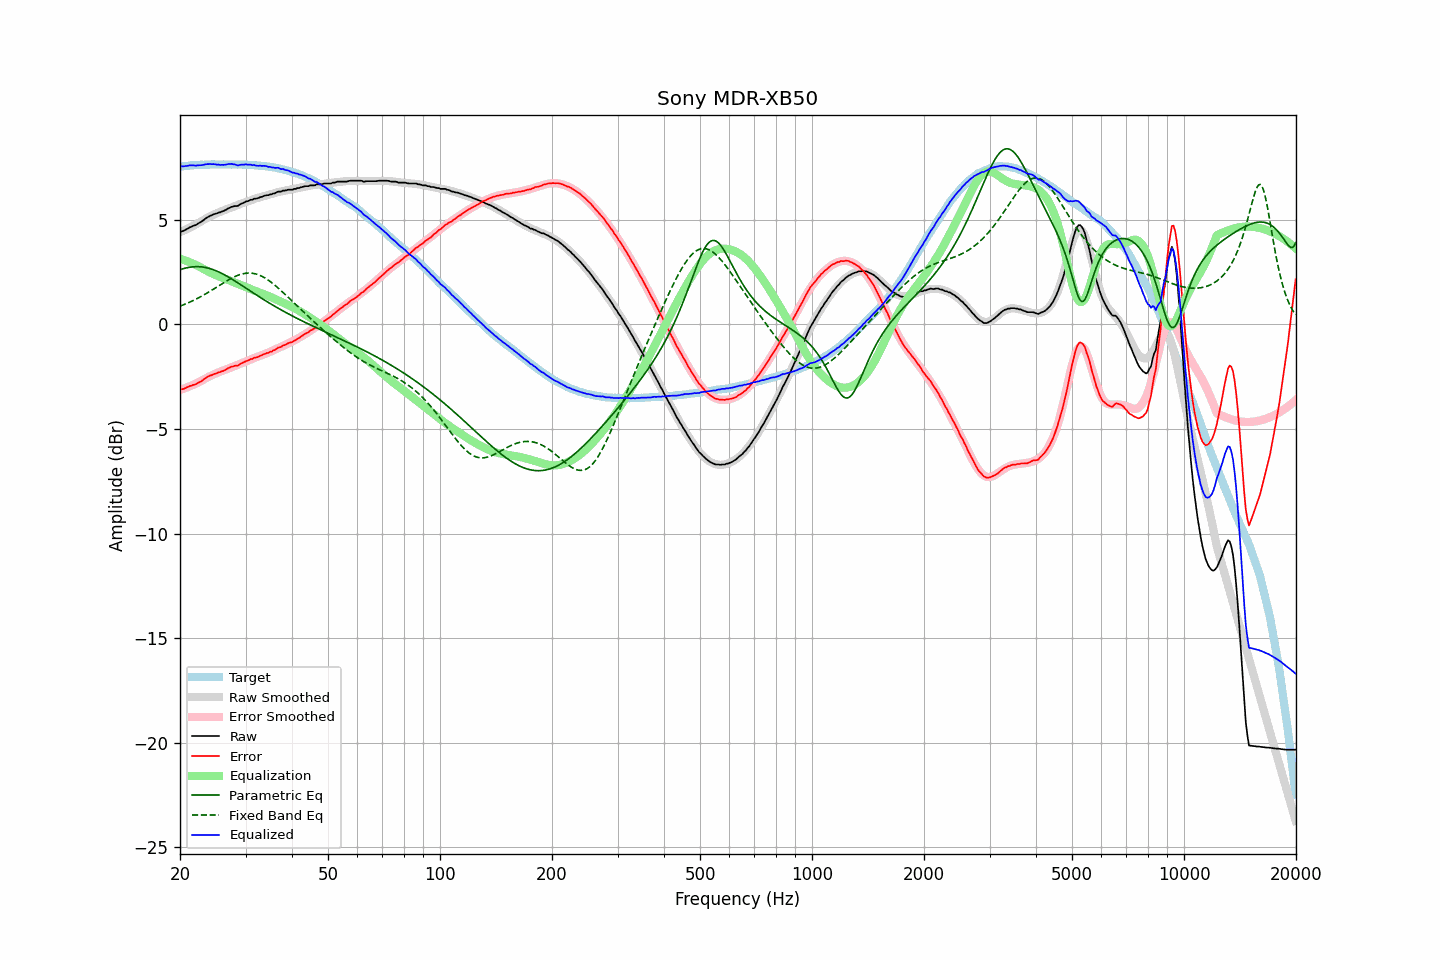

The data file committed next to this chart (first rows):
frequency, raw, error, smoothed, error_smoothed, equalization, parametric_eq, fixed_band_eq, equalized_raw, equalized_smoothed, target
20.00, 4.41, -3.13, 4.40, -3.14, 3.14, 2.61, 0.87, 7.55, 7.54, 7.54
20.20, 4.44, -3.10, 4.43, -3.11, 3.11, 2.63, 0.90, 7.55, 7.54, 7.54
20.40, 4.46, -3.09, 4.47, -3.08, 3.08, 2.66, 0.93, 7.54, 7.55, 7.55
20.61, 4.50, -3.06, 4.50, -3.06, 3.06, 2.68, 0.96, 7.56, 7.56, 7.56
20.81, 4.54, -3.02, 4.54, -3.03, 3.03, 2.70, 0.99, 7.57, 7.57, 7.56
21.02, 4.58, -2.99, 4.58, -3.00, 3.00, 2.71, 1.02, 7.58, 7.58, 7.57
21.23, 4.63, -2.95, 4.62, -2.97, 2.97, 2.73, 1.06, 7.60, 7.58, 7.58
21.44, 4.66, -2.94, 4.66, -2.93, 2.93, 2.74, 1.09, 7.59, 7.59, 7.60
21.66, 4.70, -2.90, 4.70, -2.90, 2.90, 2.75, 1.13, 7.60, 7.60, 7.60
21.87, 4.72, -2.89, 4.74, -2.87, 2.87, 2.75, 1.16, 7.59, 7.60, 7.61
22.09, 4.75, -2.86, 4.78, -2.83, 2.83, 2.75, 1.20, 7.58, 7.61, 7.61
22.31, 4.80, -2.82, 4.82, -2.79, 2.79, 2.75, 1.24, 7.59, 7.61, 7.62
22.54, 4.85, -2.77, 4.86, -2.75, 2.75, 2.75, 1.28, 7.60, 7.62, 7.61
22.76, 4.89, -2.73, 4.91, -2.71, 2.71, 2.75, 1.32, 7.60, 7.62, 7.62
22.99, 4.94, -2.68, 4.96, -2.67, 2.67, 2.74, 1.37, 7.61, 7.62, 7.62
23.22, 5.00, -2.62, 5.00, -2.63, 2.63, 2.73, 1.41, 7.63, 7.63, 7.62
23.45, 5.06, -2.57, 5.04, -2.59, 2.59, 2.71, 1.45, 7.65, 7.63, 7.63
23.69, 5.11, -2.52, 5.09, -2.54, 2.54, 2.69, 1.50, 7.65, 7.63, 7.63
23.92, 5.15, -2.48, 5.13, -2.50, 2.50, 2.67, 1.55, 7.65, 7.63, 7.63
24.16, 5.19, -2.45, 5.17, -2.47, 2.47, 2.65, 1.59, 7.66, 7.63, 7.64
24.40, 5.22, -2.42, 5.21, -2.43, 2.43, 2.63, 1.64, 7.65, 7.64, 7.64
24.65, 5.26, -2.38, 5.24, -2.39, 2.39, 2.60, 1.69, 7.65, 7.64, 7.64
24.89, 5.28, -2.36, 5.28, -2.36, 2.36, 2.57, 1.74, 7.64, 7.64, 7.64
25.14, 5.30, -2.34, 5.31, -2.33, 2.33, 2.54, 1.78, 7.63, 7.64, 7.64
25.39, 5.34, -2.30, 5.34, -2.29, 2.29, 2.50, 1.83, 7.63, 7.64, 7.64
25.65, 5.35, -2.29, 5.38, -2.26, 2.26, 2.47, 1.88, 7.61, 7.64, 7.64
25.91, 5.39, -2.24, 5.41, -2.23, 2.23, 2.43, 1.93, 7.62, 7.64, 7.63
26.16, 5.41, -2.23, 5.43, -2.20, 2.20, 2.39, 1.98, 7.62, 7.64, 7.64
26.43, 5.45, -2.19, 5.46, -2.18, 2.18, 2.35, 2.02, 7.63, 7.64, 7.64
26.69, 5.49, -2.15, 5.49, -2.15, 2.15, 2.31, 2.07, 7.64, 7.64, 7.64
26.96, 5.54, -2.10, 5.52, -2.12, 2.12, 2.26, 2.11, 7.66, 7.64, 7.63
27.23, 5.57, -2.06, 5.55, -2.09, 2.09, 2.22, 2.16, 7.66, 7.64, 7.63
27.50, 5.61, -2.02, 5.58, -2.06, 2.06, 2.17, 2.20, 7.67, 7.64, 7.63
27.77, 5.62, -2.02, 5.61, -2.03, 2.03, 2.12, 2.24, 7.65, 7.64, 7.64
28.05, 5.65, -1.98, 5.64, -1.99, 1.99, 2.08, 2.28, 7.64, 7.63, 7.63
28.33, 5.65, -1.98, 5.67, -1.96, 1.96, 2.03, 2.31, 7.61, 7.63, 7.63
28.62, 5.66, -1.97, 5.70, -1.93, 1.93, 1.98, 2.34, 7.59, 7.63, 7.63
28.90, 5.71, -1.93, 5.73, -1.90, 1.90, 1.93, 2.37, 7.61, 7.63, 7.64
29.19, 5.76, -1.87, 5.76, -1.87, 1.87, 1.88, 2.39, 7.63, 7.63, 7.63
29.48, 5.79, -1.84, 5.79, -1.84, 1.84, 1.83, 2.41, 7.63, 7.63, 7.63
29.78, 5.82, -1.81, 5.82, -1.81, 1.81, 1.78, 2.43, 7.63, 7.63, 7.63
30.08, 5.87, -1.76, 5.84, -1.78, 1.78, 1.73, 2.44, 7.65, 7.62, 7.63
30.38, 5.88, -1.74, 5.87, -1.75, 1.75, 1.68, 2.45, 7.63, 7.62, 7.62
30.68, 5.91, -1.71, 5.90, -1.72, 1.72, 1.63, 2.45, 7.63, 7.62, 7.62
30.99, 5.95, -1.66, 5.93, -1.68, 1.68, 1.58, 2.45, 7.63, 7.61, 7.61
31.30, 5.95, -1.66, 5.96, -1.65, 1.65, 1.53, 2.44, 7.60, 7.61, 7.61
31.61, 6.00, -1.60, 5.99, -1.62, 1.62, 1.48, 2.43, 7.62, 7.60, 7.60
31.93, 6.00, -1.59, 6.01, -1.59, 1.59, 1.43, 2.41, 7.59, 7.60, 7.59
32.24, 6.02, -1.57, 6.03, -1.56, 1.56, 1.38, 2.39, 7.58, 7.59, 7.59
32.57, 6.04, -1.54, 6.05, -1.53, 1.53, 1.33, 2.36, 7.57, 7.58, 7.58
32.89, 6.08, -1.50, 6.07, -1.50, 1.50, 1.28, 2.33, 7.58, 7.58, 7.57
33.22, 6.09, -1.48, 6.10, -1.48, 1.48, 1.23, 2.29, 7.57, 7.57, 7.57
33.55, 6.13, -1.43, 6.12, -1.44, 1.44, 1.18, 2.25, 7.57, 7.56, 7.56
33.89, 6.15, -1.41, 6.14, -1.42, 1.42, 1.13, 2.21, 7.57, 7.56, 7.56
34.23, 6.17, -1.37, 6.16, -1.38, 1.38, 1.09, 2.16, 7.55, 7.55, 7.54
34.57, 6.17, -1.37, 6.18, -1.35, 1.35, 1.04, 2.11, 7.52, 7.54, 7.54
34.92, 6.21, -1.31, 6.21, -1.32, 1.32, 0.99, 2.05, 7.53, 7.53, 7.52
35.27, 6.21, -1.31, 6.23, -1.28, 1.28, 0.95, 1.99, 7.49, 7.51, 7.52
35.62, 6.25, -1.25, 6.25, -1.25, 1.25, 0.90, 1.93, 7.50, 7.50, 7.50
35.97, 6.26, -1.23, 6.28, -1.21, 1.21, 0.86, 1.87, 7.47, 7.49, 7.49
... 635 more rows
